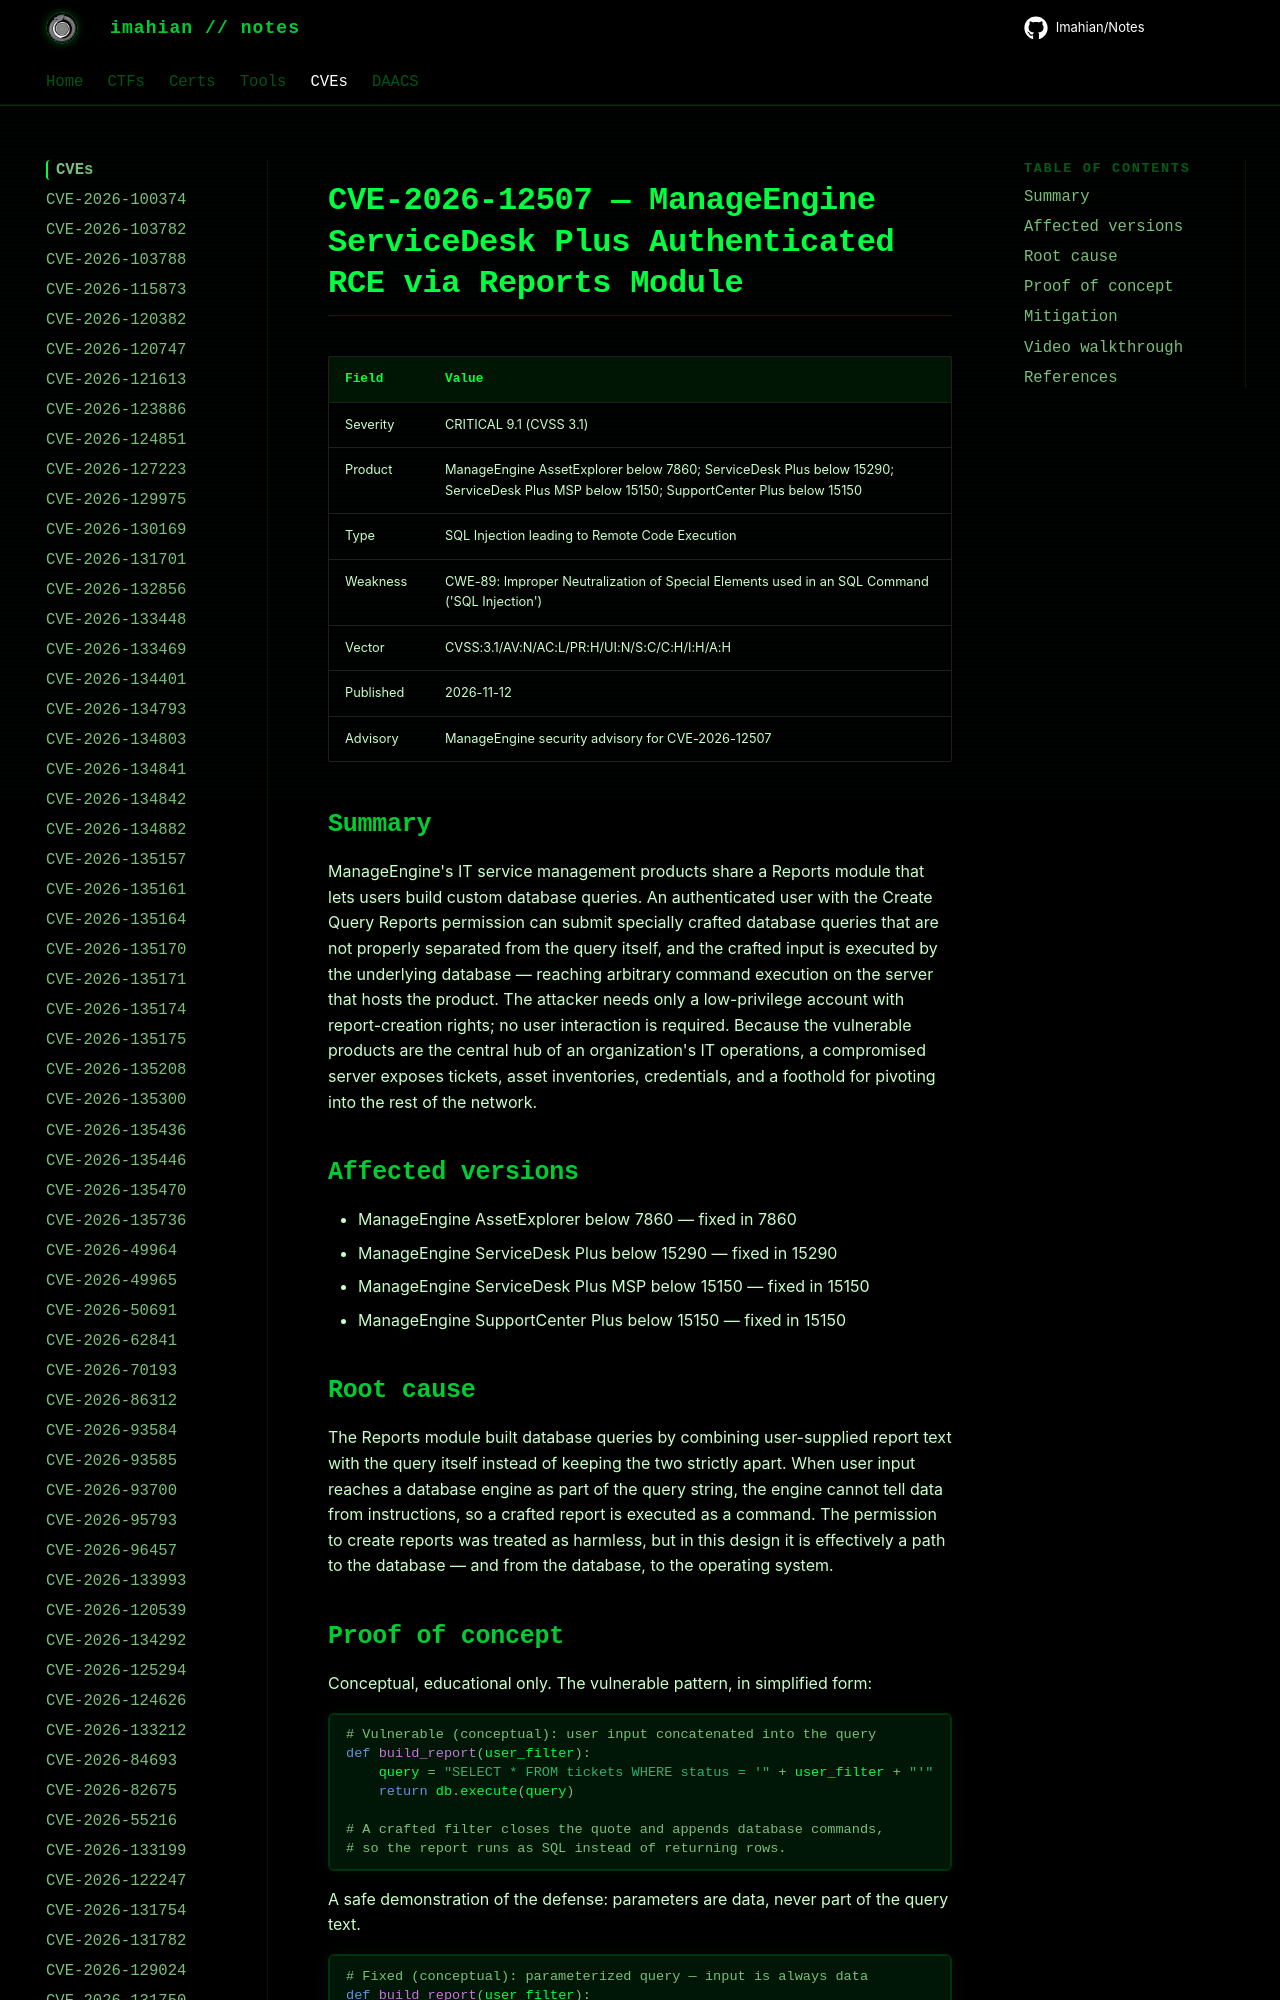

repository: Imahian/Notes · page: CVEs/CVE-2026-12507/index.html · generator: mkdocs

# CVE-2026-12507 — ManageEngine ServiceDesk Plus Authenticated RCE via Reports Module

| Field | Value |
|---|---|
| Severity | CRITICAL 9.1 (CVSS 3.1) |
| Product | ManageEngine AssetExplorer below 7860; ServiceDesk Plus below 15290; ServiceDesk Plus MSP below 15150; SupportCenter Plus below 15150 |
| Type | S
